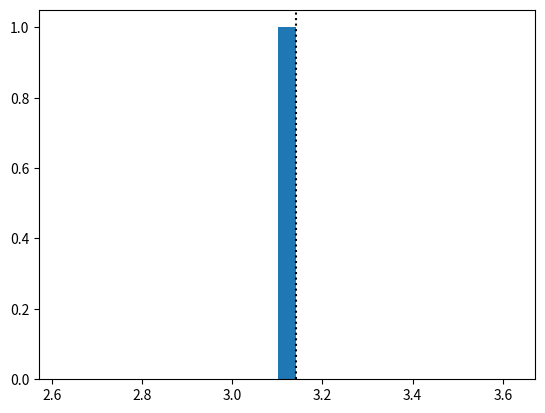
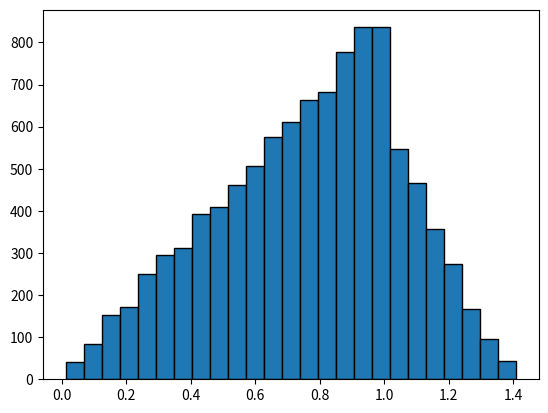
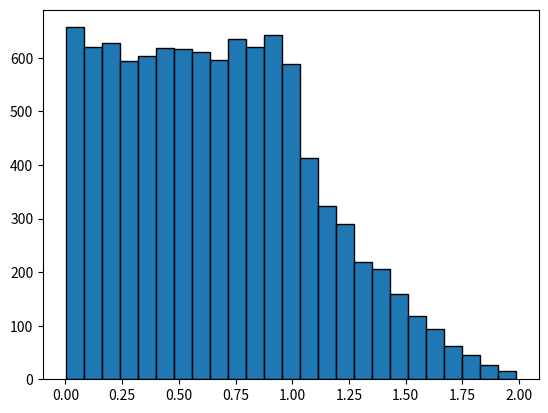

Write the Python code that produced these figures, in order. (Note: this script raises an exception after producing the figures.)
import numpy as np
import matplotlib.pyplot as plt

dimension = 2
n_experiments = 1
n_points_per_experiment = 10000

points = np.random.uniform(low=-1.0, high=1.0,
                           size=(dimension, n_points_per_experiment, n_experiments,))
# x = np.random.uniform(low=-1.0, high=1.0,
#                           size=(dimension, n_points_per_experiment, n_experiments, ))

radius = (points ** 2).sum(axis=0)
inside_the_circle = (radius <= 1)
inside_the_square = ((-1.0 <= points[0]) & (points[0] <= 1.0) &
                     (-1.0 <= points[1]) & (points[1] <= 1.0))

pi_by_4 = inside_the_circle.sum(axis=0) / inside_the_square.sum(axis=0)
pi = 4 * pi_by_4
print(pi)

average = pi.mean()
uncertainty = pi.std()
# print(f'π={average} ± {uncertainty}')

r_2 = radius ** 2
kreis = r_2 <= 1
print(f'π={average} ± {uncertainty}')  # aus vorlesung

# plt.hist(pi, bins=25)
# plt.axvline(np.pi, color='black', zorder=1, linestyle=':')
# plt.axvspan(average-uncertainty, average+uncertainty, alpha=0.25)
# plt.show()


# ------------------------------------------------------------------------------------


P = 10000
X = 1

pi_wert = []

for _ in range(X):
    x2 = np.random.uniform(-1, 1, size=P)
    y2 = np.random.uniform(-1, 1, size=P)

    rad2 = x2 ** 2 + y2 ** 2
    kreis2 = rad2 <= 1

    pi_mean2 = 4 * np.mean(kreis2)
    pi_wert.append(pi_mean2)

pi_wert = np.array(pi_wert)
pi_std2 = np.std(pi_wert)

print(f'π={np.mean(pi_wert)} ± {pi_std2}')


plt.hist(pi_wert, bins=25)
plt.axvline(np.pi, color='black', zorder=1, linestyle=':')
plt.axvspan(np.mean(pi_wert) - pi_std2, np.mean(pi_wert) + pi_std2, alpha=0.25)
plt.show()

r = np.sqrt(rad2)
plt.figure()
plt.hist(r, bins=25, edgecolor='black')
plt.show()

r2 = rad2
plt.figure()
plt.hist(r2, bins=25, edgecolor='black')
plt.show()

# -------------------------------------------------------------------------------
P = 10000
X = 1

pi_wert = []

for _ in range(X):
    x21 = np.random.uniform(-1, 1, size=P)
    y21 = np.random.uniform(-1, 1, size=P)

    # Berechne den Radiusquadrat
    rad2 = x21 ** 2 + y21 ** 2

    # Berechne den Indikator für den Kreis (True = 1, False = 0)
    kreis3 = (rad2 <= 1)

    # Multipliziere den Anteil der Punkte im Kreis mit 4, um eine Schätzung für π zu erhalten
    pi_mean3 = 4 * np.mean(kreis3)

    pi_values.append(pi_mean3)

pi_wert = np.array(pi_values)
pi_std3 = np.std(pi_values)


print(f'π={np.mean(pi_wert)} ± {pi_std3}')

# Histogramm der π-Schätzungen
plt.hist(pi_wert, bins=25)
plt.axvline(np.pi, color='black', zorder=1, linestyle=':')
plt.axvspan(np.mean(pi_wert) - pi_std3, np.mean(pi_wert) + pi_std3, alpha=0.25)
plt.show()






